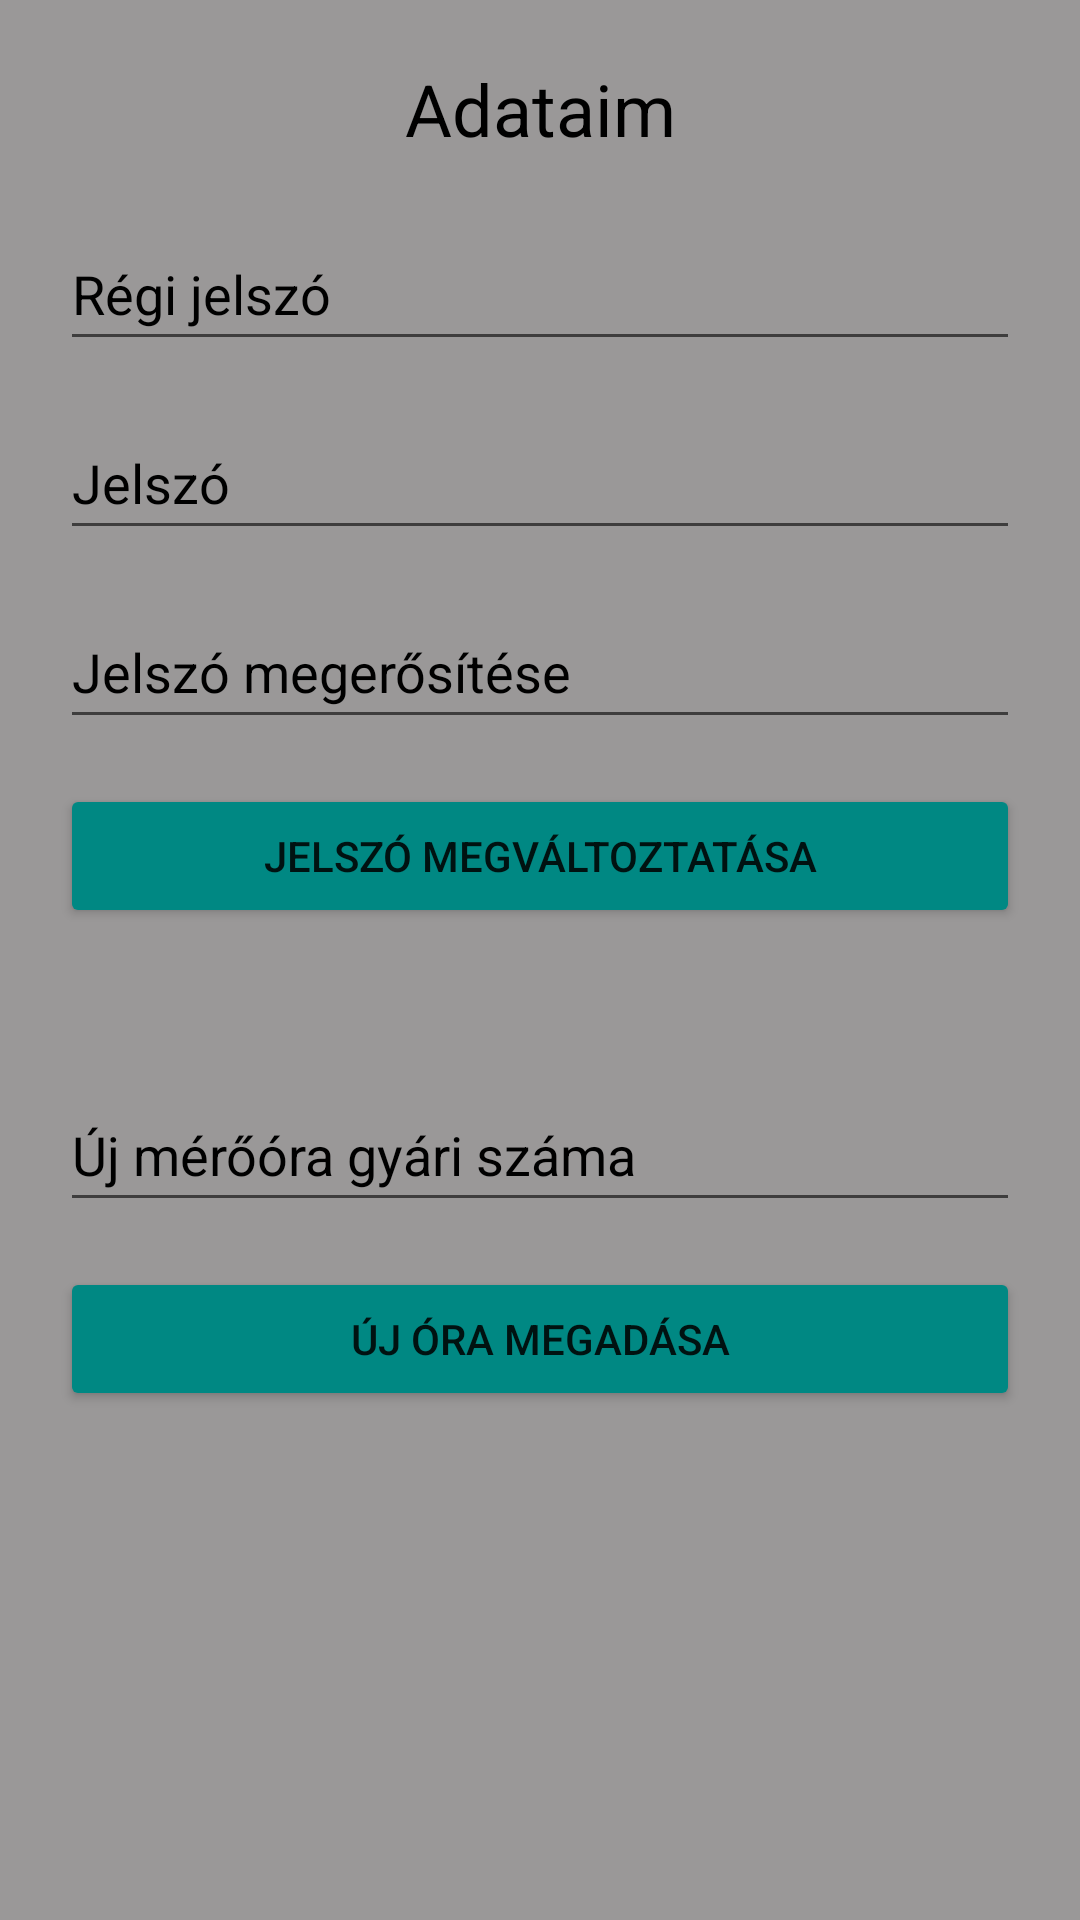

Produce the Android XML layout that renders to this screen, including the resource entries it uses.
<!-- AndroidManifest.xml: application theme Theme.OnlineAramLejelentes -->
<!-- res/layout/activity_adataim.xml -->
<?xml version="1.0" encoding="utf-8"?>
    <LinearLayout
        xmlns:android="http://schemas.android.com/apk/res/android"
        xmlns:app="http://schemas.android.com/apk/res-auto"
        xmlns:tools="http://schemas.android.com/tools"
        android:layout_width="match_parent"
        android:layout_height="match_parent"
    android:background="@color/gray"
        android:orientation="vertical">
        tools:context=".Adataim">

        <TextView
            android:id="@+id/registrationText"
            android:layout_width="match_parent"
            android:layout_height="wrap_content"
            android:layout_marginTop="20dp"
            android:text="@string/adataim"

            android:textColor="@color/text"
            android:textAlignment="center"
            android:textSize="24sp" />

        <EditText
            android:id="@+id/regijelszo"
            android:layout_width="match_parent"
            android:layout_height="wrap_content"
            android:layout_marginLeft="20dp"
            android:layout_marginTop="20dp"
            android:layout_marginRight="20dp"
            android:textColorHint="@color/text"
            android:textColor="@color/text"
            android:ems="10"

            android:hint="@string/regijelszo"
            android:inputType="textPassword"
            android:minHeight="48dp" />
        <EditText
            android:id="@+id/jelszo"
            android:layout_width="match_parent"
            android:layout_height="wrap_content"
            android:layout_marginLeft="20dp"
            android:layout_marginTop="15dp"
            android:layout_marginRight="20dp"
            android:ems="10"
            android:textColorHint="@color/text"
            android:textColor="@color/text"
            android:hint="@string/jelszo"
            android:inputType="textPassword"
            android:minHeight="48dp" />
        <EditText
            android:id="@+id/jelszoujra"
            android:layout_width="match_parent"
            android:layout_height="wrap_content"
            android:layout_marginLeft="20dp"
            android:layout_marginTop="15dp"
            android:layout_marginRight="20dp"
            android:ems="10"
            android:textColorHint="@color/text"
            android:textColor="@color/text"

            android:hint="@string/jelszoujra"
            android:inputType="textPassword"
            android:minHeight="48dp" />

        <Button
            android:id="@+id/valtoztat"
            android:layout_width="match_parent"
            android:layout_height="wrap_content"
            android:layout_marginLeft="20dp"
            android:layout_marginTop="15dp"
            android:layout_marginRight="20dp"
            android:onClick="changepwd"
            android:backgroundTint="@color/button"
            android:text="@string/changepass" />
        <EditText
            android:id="@+id/ujMeroOraGySz"
            android:layout_width="match_parent"
            android:layout_height="wrap_content"
            android:layout_marginLeft="20dp"
            android:layout_marginTop="50dp"
            android:layout_marginRight="20dp"
            android:ems="10"
            android:textColorHint="@color/text"
            android:textColor="@color/text"

            android:hint="@string/ujmeroora"
            android:inputType="number"
            android:minHeight="48dp" />
        <Button
            android:id="@+id/merooragomb"
            android:layout_width="match_parent"
            android:layout_height="wrap_content"
            android:layout_marginLeft="20dp"
            android:layout_marginTop="15dp"
            android:layout_marginRight="20dp"
            android:onClick="ujora"
            android:backgroundTint="@color/button"
            android:text="Új óra megadása" />
        <ListView
            android:layout_marginLeft="20dp"
            android:layout_marginTop="15dp"
            android:layout_marginRight="20dp"
            android:id="@+id/list"
            android:textColorHint="@color/text"
            android:textColor="@color/text"
            android:layout_width="fill_parent"
            android:layout_height="match_parent"
            android:drawSelectorOnTop="false">

        </ListView>

    </LinearLayout>
<!-- resources referenced by this layout -->
<resources>
  <color name="button">#FF008883</color>
  <color name="gray">#9A9898</color>
  <color name="text">#000000</color>
  <string name="adataim">Adataim</string>
  <string name="changepass">Jelszó megváltoztatása</string>
  <string name="jelszo">Jelszó</string>
  <string name="jelszoujra">Jelszó megerősítése</string>
  <string name="regijelszo">Régi jelszó</string>
  <string name="ujmeroora">Új mérőóra gyári száma</string>
  <style name="Theme.OnlineAramLejelentes" parent="Theme.MaterialComponents.DayNight.DarkActionBar">
          
          <item name="colorPrimary">@color/purple_500</item>
          <item name="colorPrimaryVariant">@color/purple_700</item>
          <item name="colorOnPrimary">@color/white</item>
          
          <item name="colorSecondary">@color/teal_200</item>
          <item name="colorSecondaryVariant">@color/teal_700</item>
          <item name="colorOnSecondary">@color/black</item>
          
          <item name="android:statusBarColor" tools:targetApi="l">?attr/colorPrimaryVariant</item>
          
      </style>
  <color name="purple_500">#FF6200EE</color>
  <color name="purple_700">#FF3700B3</color>
  <color name="white">#FFFFFFFF</color>
  <color name="teal_200">#FF03DAC5</color>
  <color name="teal_700">#FF018786</color>
  <color name="black">#FF000000</color>
</resources>
